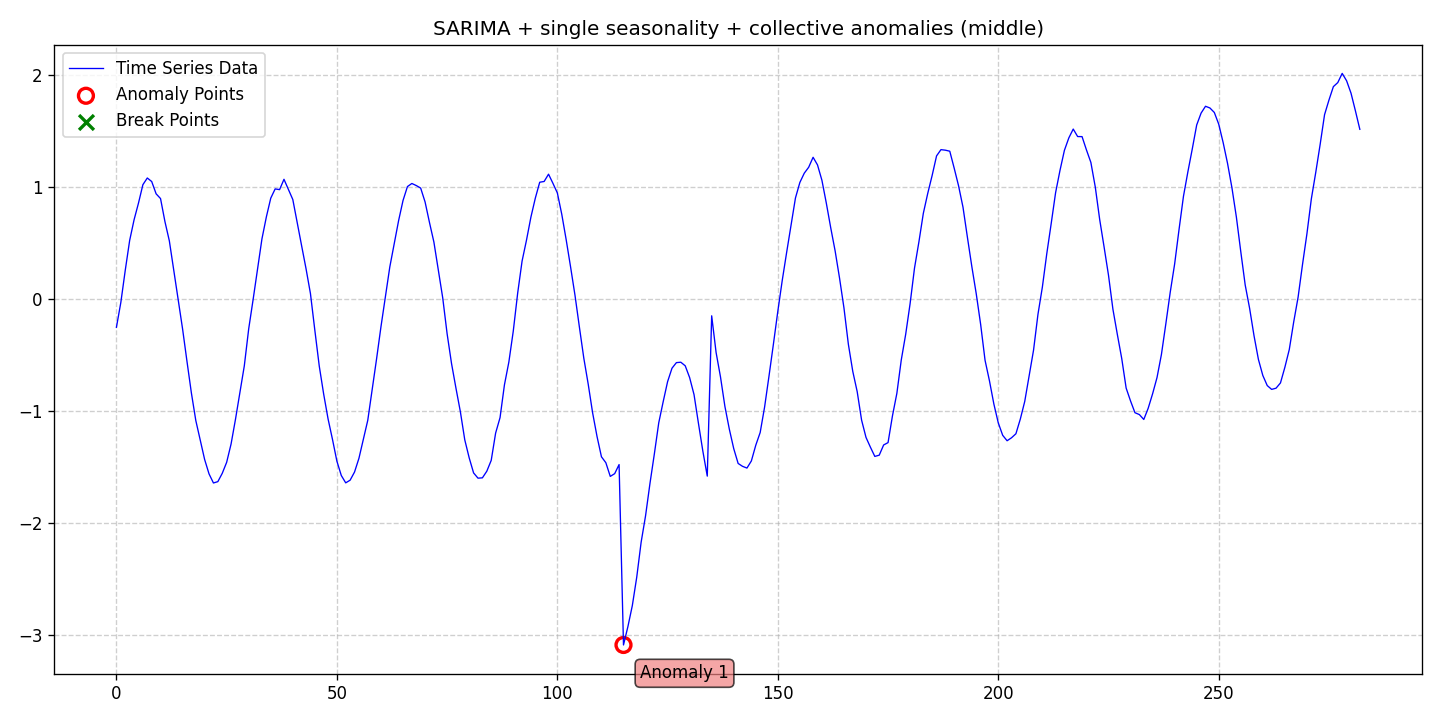

The table this chart was drawn from, first rows:
date, data, stationary, det_lin_up, det_lin_down, det_quad, det_cubic, det_exp, det_damped, stoc_trend, volatility, single_seas, multiple_seas, point_anom_single, point_anom_multi, collect_anom, context_anom, mean_shift, var_shift, trend_shift, point_anom_count, point_anom_location, point_anom_point, collect_anom_count
2020-01-01, -0.254, 0, 0, 0, 0, 0, 0, 0, 0, 0, 1, 0, 0, 0, 1, 0, 0, 0, 0, 0, none, , 1
2020-01-02, -0.03184, 0, 0, 0, 0, 0, 0, 0, 0, 0, 1, 0, 0, 0, 1, 0, 0, 0, 0, 0, none, , 1
2020-01-03, 0.2544, 0, 0, 0, 0, 0, 0, 0, 0, 0, 1, 0, 0, 0, 1, 0, 0, 0, 0, 0, none, , 1
2020-01-04, 0.5212, 0, 0, 0, 0, 0, 0, 0, 0, 0, 1, 0, 0, 0, 1, 0, 0, 0, 0, 0, none, , 1
2020-01-05, 0.7052, 0, 0, 0, 0, 0, 0, 0, 0, 0, 1, 0, 0, 0, 1, 0, 0, 0, 0, 0, none, , 1
2020-01-06, 0.8541, 0, 0, 0, 0, 0, 0, 0, 0, 0, 1, 0, 0, 0, 1, 0, 0, 0, 0, 0, none, , 1
2020-01-07, 1.019, 0, 0, 0, 0, 0, 0, 0, 0, 0, 1, 0, 0, 0, 1, 0, 0, 0, 0, 0, none, , 1
2020-01-08, 1.078, 0, 0, 0, 0, 0, 0, 0, 0, 0, 1, 0, 0, 0, 1, 0, 0, 0, 0, 0, none, , 1
2020-01-09, 1.047, 0, 0, 0, 0, 0, 0, 0, 0, 0, 1, 0, 0, 0, 1, 0, 0, 0, 0, 0, none, , 1
2020-01-10, 0.9368, 0, 0, 0, 0, 0, 0, 0, 0, 0, 1, 0, 0, 0, 1, 0, 0, 0, 0, 0, none, , 1
2020-01-11, 0.8947, 0, 0, 0, 0, 0, 0, 0, 0, 0, 1, 0, 0, 0, 1, 0, 0, 0, 0, 0, none, , 1
2020-01-12, 0.689, 0, 0, 0, 0, 0, 0, 0, 0, 0, 1, 0, 0, 0, 1, 0, 0, 0, 0, 0, none, , 1
2020-01-13, 0.5168, 0, 0, 0, 0, 0, 0, 0, 0, 0, 1, 0, 0, 0, 1, 0, 0, 0, 0, 0, none, , 1
2020-01-14, 0.2561, 0, 0, 0, 0, 0, 0, 0, 0, 0, 1, 0, 0, 0, 1, 0, 0, 0, 0, 0, none, , 1
2020-01-15, 0.0006128, 0, 0, 0, 0, 0, 0, 0, 0, 0, 1, 0, 0, 0, 1, 0, 0, 0, 0, 0, none, , 1
2020-01-16, -0.2688, 0, 0, 0, 0, 0, 0, 0, 0, 0, 1, 0, 0, 0, 1, 0, 0, 0, 0, 0, none, , 1
2020-01-17, -0.559, 0, 0, 0, 0, 0, 0, 0, 0, 0, 1, 0, 0, 0, 1, 0, 0, 0, 0, 0, none, , 1
2020-01-18, -0.8409, 0, 0, 0, 0, 0, 0, 0, 0, 0, 1, 0, 0, 0, 1, 0, 0, 0, 0, 0, none, , 1
2020-01-19, -1.086, 0, 0, 0, 0, 0, 0, 0, 0, 0, 1, 0, 0, 0, 1, 0, 0, 0, 0, 0, none, , 1
2020-01-20, -1.26, 0, 0, 0, 0, 0, 0, 0, 0, 0, 1, 0, 0, 0, 1, 0, 0, 0, 0, 0, none, , 1
2020-01-21, -1.434, 0, 0, 0, 0, 0, 0, 0, 0, 0, 1, 0, 0, 0, 1, 0, 0, 0, 0, 0, none, , 1
2020-01-22, -1.563, 0, 0, 0, 0, 0, 0, 0, 0, 0, 1, 0, 0, 0, 1, 0, 0, 0, 0, 0, none, , 1
2020-01-23, -1.644, 0, 0, 0, 0, 0, 0, 0, 0, 0, 1, 0, 0, 0, 1, 0, 0, 0, 0, 0, none, , 1
2020-01-24, -1.632, 0, 0, 0, 0, 0, 0, 0, 0, 0, 1, 0, 0, 0, 1, 0, 0, 0, 0, 0, none, , 1
2020-01-25, -1.557, 0, 0, 0, 0, 0, 0, 0, 0, 0, 1, 0, 0, 0, 1, 0, 0, 0, 0, 0, none, , 1
2020-01-26, -1.459, 0, 0, 0, 0, 0, 0, 0, 0, 0, 1, 0, 0, 0, 1, 0, 0, 0, 0, 0, none, , 1
2020-01-27, -1.296, 0, 0, 0, 0, 0, 0, 0, 0, 0, 1, 0, 0, 0, 1, 0, 0, 0, 0, 0, none, , 1
2020-01-28, -1.075, 0, 0, 0, 0, 0, 0, 0, 0, 0, 1, 0, 0, 0, 1, 0, 0, 0, 0, 0, none, , 1
2020-01-29, -0.838, 0, 0, 0, 0, 0, 0, 0, 0, 0, 1, 0, 0, 0, 1, 0, 0, 0, 0, 0, none, , 1
2020-01-30, -0.5986, 0, 0, 0, 0, 0, 0, 0, 0, 0, 1, 0, 0, 0, 1, 0, 0, 0, 0, 0, none, , 1
2020-01-31, -0.2673, 0, 0, 0, 0, 0, 0, 0, 0, 0, 1, 0, 0, 0, 1, 0, 0, 0, 0, 0, none, , 1
2020-02-01, -0.006157, 0, 0, 0, 0, 0, 0, 0, 0, 0, 1, 0, 0, 0, 1, 0, 0, 0, 0, 0, none, , 1
2020-02-02, 0.2652, 0, 0, 0, 0, 0, 0, 0, 0, 0, 1, 0, 0, 0, 1, 0, 0, 0, 0, 0, none, , 1
2020-02-03, 0.5347, 0, 0, 0, 0, 0, 0, 0, 0, 0, 1, 0, 0, 0, 1, 0, 0, 0, 0, 0, none, , 1
2020-02-04, 0.7305, 0, 0, 0, 0, 0, 0, 0, 0, 0, 1, 0, 0, 0, 1, 0, 0, 0, 0, 0, none, , 1
2020-02-05, 0.8984, 0, 0, 0, 0, 0, 0, 0, 0, 0, 1, 0, 0, 0, 1, 0, 0, 0, 0, 0, none, , 1
2020-02-06, 0.9808, 0, 0, 0, 0, 0, 0, 0, 0, 0, 1, 0, 0, 0, 1, 0, 0, 0, 0, 0, none, , 1
2020-02-07, 0.9743, 0, 0, 0, 0, 0, 0, 0, 0, 0, 1, 0, 0, 0, 1, 0, 0, 0, 0, 0, none, , 1
2020-02-08, 1.066, 0, 0, 0, 0, 0, 0, 0, 0, 0, 1, 0, 0, 0, 1, 0, 0, 0, 0, 0, none, , 1
2020-02-09, 0.9764, 0, 0, 0, 0, 0, 0, 0, 0, 0, 1, 0, 0, 0, 1, 0, 0, 0, 0, 0, none, , 1
2020-02-10, 0.8861, 0, 0, 0, 0, 0, 0, 0, 0, 0, 1, 0, 0, 0, 1, 0, 0, 0, 0, 0, none, , 1
2020-02-11, 0.6783, 0, 0, 0, 0, 0, 0, 0, 0, 0, 1, 0, 0, 0, 1, 0, 0, 0, 0, 0, none, , 1
2020-02-12, 0.4732, 0, 0, 0, 0, 0, 0, 0, 0, 0, 1, 0, 0, 0, 1, 0, 0, 0, 0, 0, none, , 1
2020-02-13, 0.2687, 0, 0, 0, 0, 0, 0, 0, 0, 0, 1, 0, 0, 0, 1, 0, 0, 0, 0, 0, none, , 1
2020-02-14, 0.04699, 0, 0, 0, 0, 0, 0, 0, 0, 0, 1, 0, 0, 0, 1, 0, 0, 0, 0, 0, none, , 1
2020-02-15, -0.2816, 0, 0, 0, 0, 0, 0, 0, 0, 0, 1, 0, 0, 0, 1, 0, 0, 0, 0, 0, none, , 1
2020-02-16, -0.6006, 0, 0, 0, 0, 0, 0, 0, 0, 0, 1, 0, 0, 0, 1, 0, 0, 0, 0, 0, none, , 1
2020-02-17, -0.8506, 0, 0, 0, 0, 0, 0, 0, 0, 0, 1, 0, 0, 0, 1, 0, 0, 0, 0, 0, none, , 1
2020-02-18, -1.072, 0, 0, 0, 0, 0, 0, 0, 0, 0, 1, 0, 0, 0, 1, 0, 0, 0, 0, 0, none, , 1
2020-02-19, -1.255, 0, 0, 0, 0, 0, 0, 0, 0, 0, 1, 0, 0, 0, 1, 0, 0, 0, 0, 0, none, , 1
2020-02-20, -1.449, 0, 0, 0, 0, 0, 0, 0, 0, 0, 1, 0, 0, 0, 1, 0, 0, 0, 0, 0, none, , 1
2020-02-21, -1.577, 0, 0, 0, 0, 0, 0, 0, 0, 0, 1, 0, 0, 0, 1, 0, 0, 0, 0, 0, none, , 1
2020-02-22, -1.643, 0, 0, 0, 0, 0, 0, 0, 0, 0, 1, 0, 0, 0, 1, 0, 0, 0, 0, 0, none, , 1
2020-02-23, -1.619, 0, 0, 0, 0, 0, 0, 0, 0, 0, 1, 0, 0, 0, 1, 0, 0, 0, 0, 0, none, , 1
2020-02-24, -1.546, 0, 0, 0, 0, 0, 0, 0, 0, 0, 1, 0, 0, 0, 1, 0, 0, 0, 0, 0, none, , 1
2020-02-25, -1.423, 0, 0, 0, 0, 0, 0, 0, 0, 0, 1, 0, 0, 0, 1, 0, 0, 0, 0, 0, none, , 1
2020-02-26, -1.252, 0, 0, 0, 0, 0, 0, 0, 0, 0, 1, 0, 0, 0, 1, 0, 0, 0, 0, 0, none, , 1
2020-02-27, -1.085, 0, 0, 0, 0, 0, 0, 0, 0, 0, 1, 0, 0, 0, 1, 0, 0, 0, 0, 0, none, , 1
2020-02-28, -0.8093, 0, 0, 0, 0, 0, 0, 0, 0, 0, 1, 0, 0, 0, 1, 0, 0, 0, 0, 0, none, , 1
2020-02-29, -0.5357, 0, 0, 0, 0, 0, 0, 0, 0, 0, 1, 0, 0, 0, 1, 0, 0, 0, 0, 0, none, , 1
... 223 more rows
